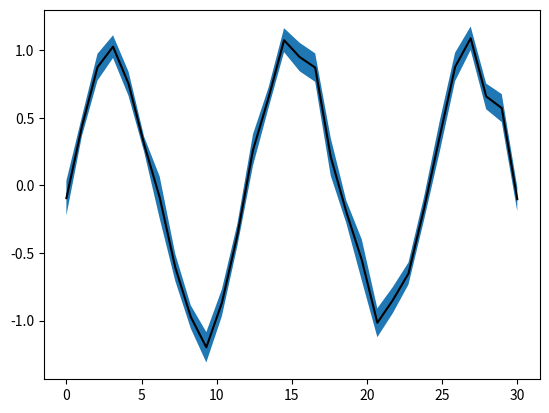

Python code for this plot:
from matplotlib import pyplot as pl
import numpy as np

x = np.linspace(0, 30, 30)
y = np.sin(x/6*np.pi)
error = np.random.normal(0.1, 0.02, size=y.shape)
y += np.random.normal(0, 0.1, size=y.shape)

pl.plot(x, y, 'k-')
pl.fill_between(x, y-error, y+error)
pl.show()